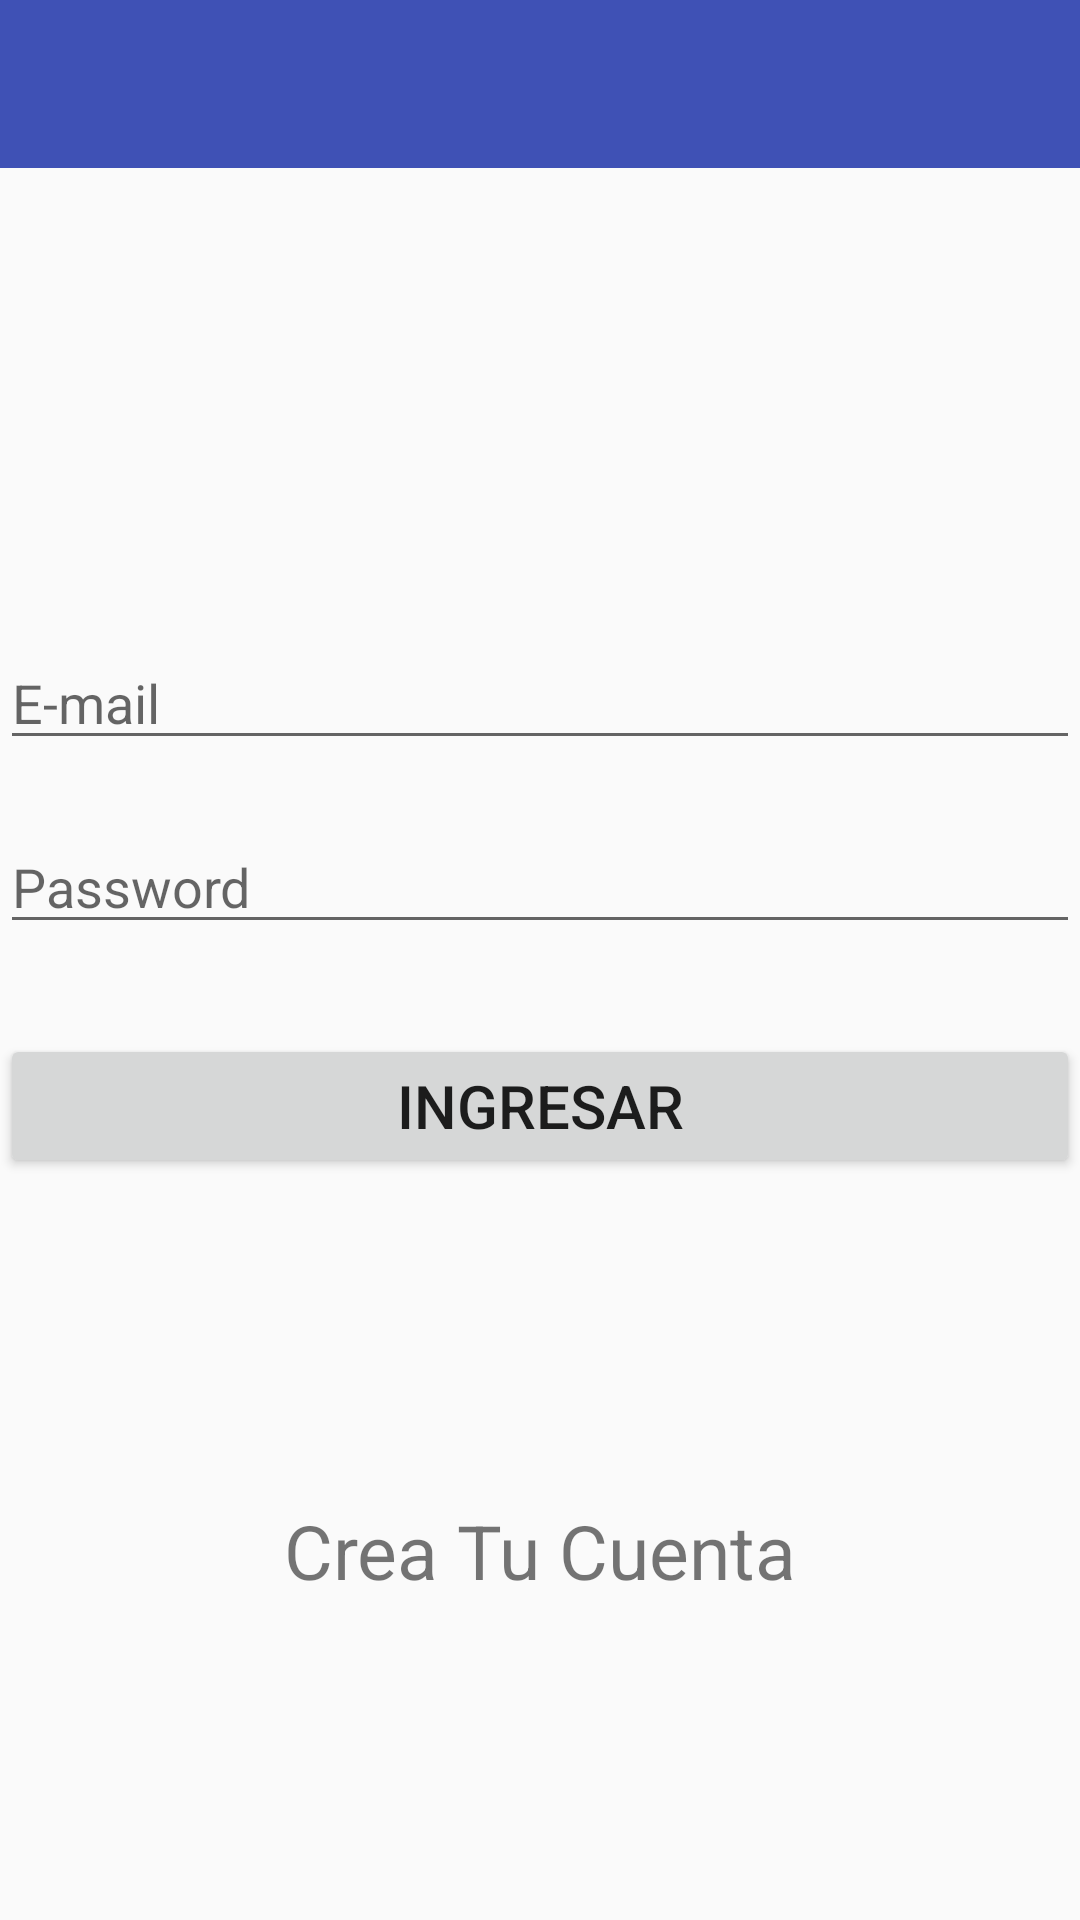

The Android layout XML behind this screen, and the referenced resources:
<!-- AndroidManifest.xml: application theme AppTheme -->
<!-- res/layout/activity_ingresar.xml -->
<?xml version="1.0" encoding="utf-8"?>
<FrameLayout xmlns:android="http://schemas.android.com/apk/res/android"
    xmlns:tools="http://schemas.android.com/tools"
    android:orientation="vertical"
    android:layout_width="match_parent"
    android:layout_height="match_parent"
    tools:context="com.example.asus_pc.trabajofinal.IngresarActivity">

    <LinearLayout
        android:layout_width="match_parent"
        android:layout_height="match_parent"
        android:orientation="vertical"
        android:weightSum="1">

        <include
            layout="@layout/toolbar"
            android:layout_height="wrap_content"
            android:layout_width="match_parent">

        </include>


        <ImageView
            android:layout_width="match_parent"
            android:layout_height="wrap_content"
            android:layout_gravity="center_horizontal"
            android:src="@drawable/ic_account_circle_black_24dp"
            android:layout_marginTop="20dp"
            android:layout_weight="0.2"/>


        <LinearLayout
            android:layout_width="match_parent"
            android:layout_height="0dp"
            android:layout_weight="0.6"
            android:orientation="vertical" >


            <EditText
                android:id="@+id/emaillogin"
                android:layout_width="match_parent"
                android:layout_height="wrap_content"
                android:hint="@string/Correo"
                android:layout_marginTop="30dp"

                />

            <EditText
                android:id="@+id/passwordlogin"
                android:layout_width="match_parent"
                android:layout_height="wrap_content"
                android:hint="@string/Contrasena"
                android:layout_marginTop="20dp"/>

            <Button
                android:id="@+id/btnIngresarusuario"
                android:layout_width="match_parent"
                android:layout_height="wrap_content"
                android:layout_marginTop="30dp"
                android:textSize="20dp"
                android:text="Ingresar" />



        </LinearLayout>

        <TextView
            android:id="@+id/txtRegistrar"
            android:layout_width="wrap_content"
            android:layout_height="wrap_content"
            android:text="Crea Tu Cuenta"
            android:layout_gravity="center"
            android:clickable="true"
            android:textSize="25dp"
            />

    </LinearLayout>


</FrameLayout>
<!-- res/layout/toolbar.xml (included above) -->
<?xml version="1.0" encoding="utf-8"?>
<LinearLayout xmlns:android="http://schemas.android.com/apk/res/android"
    xmlns:app="http://schemas.android.com/apk/res-auto"
    android:layout_width="match_parent"
    android:layout_height="match_parent"
    android:orientation="vertical">

    <android.support.design.widget.AppBarLayout
        android:layout_width="match_parent"
        android:layout_height="wrap_content">

        <android.support.v7.widget.Toolbar
            android:id="@+id/toolbar"
            android:layout_width="match_parent"
            android:layout_height="?attr/actionBarSize"
            android:popupTheme="@style/ThemeOverlay.AppCompat.Light">

            <FrameLayout
                android:layout_width="match_parent"
                android:layout_height="match_parent">

                <ImageView
                    android:layout_width="wrap_content"
                    android:layout_height="match_parent"
                    android:layout_gravity="center"
                    android:background="@color/VerdeClaro"
                    android:src="@drawable/ic_pets_black_24dp" />

            </FrameLayout>


        </android.support.v7.widget.Toolbar>
    </android.support.design.widget.AppBarLayout>

</LinearLayout>
<!-- resources referenced by this layout -->
<resources>
  <color name="VerdeClaro"> #4ebaaa</color>
  <string name="Contrasena">Password</string>
  <string name="Correo">E-mail</string>
  <style name="AppTheme" parent="Theme.AppCompat.Light.NoActionBar">
          
          <item name="colorPrimary">@color/colorPrimary</item>
          <item name="colorPrimaryDark">@color/colorPrimaryDark</item>
          <item name="colorAccent">@color/colorAccent</item>
      </style>
  <color name="colorPrimary">#3F51B5</color>
  <color name="colorPrimaryDark">#303F9F</color>
  <color name="colorAccent">#FF4081</color>
</resources>
